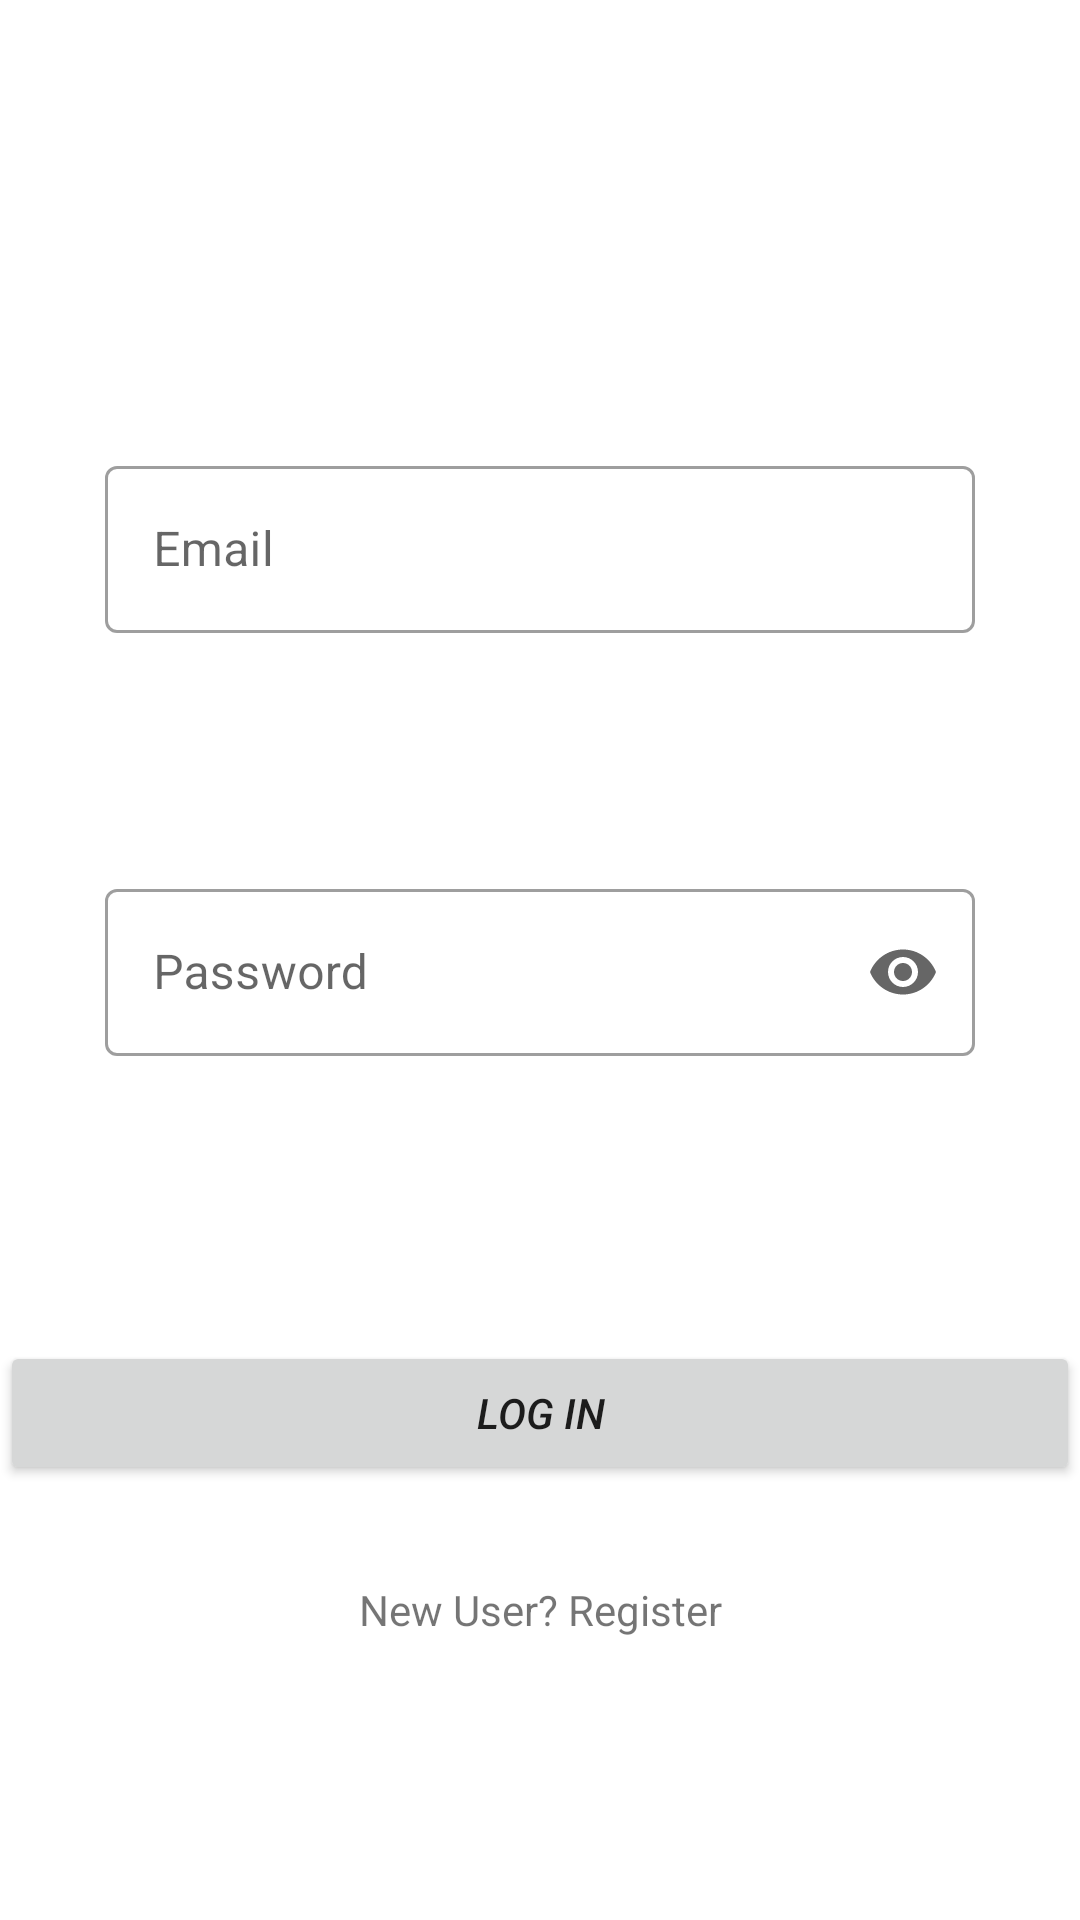

This screen was rendered from an Android layout file. Write that file and the resources it references.
<!-- AndroidManifest.xml: application theme Theme.FitFreak -->
<!-- res/layout/activity_login.xml -->
<?xml version="1.0" encoding="utf-8"?>
<androidx.constraintlayout.widget.ConstraintLayout xmlns:android="http://schemas.android.com/apk/res/android"
    xmlns:app="http://schemas.android.com/apk/res-auto"
    xmlns:tools="http://schemas.android.com/tools"
    android:layout_width="match_parent"
    android:layout_height="match_parent"
    android:layout_margin="10dp"
    tools:context=".Login">

    <ProgressBar
        android:id="@+id/progressBar2"
        style="?android:attr/progressBarStyle"
        android:layout_width="wrap_content"
        android:layout_height="wrap_content"
        android:layout_marginTop="44dp"
        android:layout_marginEnd="36dp"
        android:visibility="invisible"
        app:layout_constraintEnd_toEndOf="@+id/alreadyRegister"
        app:layout_constraintTop_toBottomOf="@+id/alreadyRegister" />

    <TextView
        android:id="@+id/alreadyRegister"
        android:layout_width="wrap_content"
        android:layout_height="wrap_content"
        android:layout_marginTop="32dp"
        android:text="New User? Register"
        app:layout_constraintEnd_toEndOf="parent"
        app:layout_constraintStart_toStartOf="parent"
        app:layout_constraintTop_toBottomOf="@+id/SignIN" />

    <Button
        android:id="@+id/SignIN"
        android:layout_width="0dp"
        android:layout_height="wrap_content"
        android:layout_marginTop="236dp"
        android:text="LOG IN"
        android:textStyle="italic"
        app:layout_constraintEnd_toEndOf="parent"
        app:layout_constraintHorizontal_bias="0.0"
        app:layout_constraintStart_toStartOf="parent"
        app:layout_constraintTop_toBottomOf="@+id/textInputLayout3" />

    <com.google.android.material.textfield.TextInputLayout
        style="@style/Widget.MaterialComponents.TextInputLayout.OutlinedBox"
        android:layout_width="match_parent"
        android:layout_height="wrap_content"
        android:layout_marginStart="35dp"
        android:layout_marginTop="80dp"
        android:layout_marginEnd="35dp"
        app:layout_constraintEnd_toEndOf="parent"
        app:layout_constraintStart_toStartOf="parent"
        app:endIconMode="password_toggle"
        app:layout_constraintTop_toBottomOf="@+id/textInputLayout3">

        <com.google.android.material.textfield.TextInputEditText
            android:id="@+id/mPassword"
            android:inputType="textPassword"

            android:layout_width="match_parent"
            android:layout_height="wrap_content"
            android:hint="Password" />
    </com.google.android.material.textfield.TextInputLayout>

    <com.google.android.material.textfield.TextInputLayout
        style="@style/Widget.MaterialComponents.TextInputLayout.OutlinedBox"
        android:id="@+id/textInputLayout3"
        android:layout_width="match_parent"
        android:layout_height="wrap_content"
        android:layout_marginStart="35dp"
        android:layout_marginTop="150dp"
        android:layout_marginEnd="35dp"
        app:layout_constraintEnd_toEndOf="parent"
        app:endIconMode="clear_text"
        app:layout_constraintStart_toStartOf="parent"
        app:layout_constraintTop_toTopOf="parent">

        <com.google.android.material.textfield.TextInputEditText

            android:id="@+id/mEmail"
            android:layout_width="match_parent"
            android:layout_height="wrap_content"
            android:hint="Email"/>

    </com.google.android.material.textfield.TextInputLayout>
</androidx.constraintlayout.widget.ConstraintLayout>
<!-- resources referenced by this layout -->
<resources>
  <style name="Theme.FitFreak" parent="Theme.MaterialComponents.DayNight.DarkActionBar">
          
          <item name="colorPrimary">@color/purple_500</item>
          <item name="colorPrimaryVariant">@color/purple_700</item>
          <item name="colorOnPrimary">@color/white</item>
          
          <item name="colorSecondary">@color/teal_200</item>
          <item name="colorSecondaryVariant">@color/teal_700</item>
          <item name="colorOnSecondary">@color/black</item>
          
          <item name="android:statusBarColor" tools:targetApi="l">?attr/colorPrimaryVariant</item>
          
      </style>
  <!-- not gathered from this repository: default colours our renderer supplied (Android Studio template values) -->
  <color name="purple_500">#FF6200EE</color>
  <color name="purple_700">#FF3700B3</color>
  <color name="teal_200">#FF03DAC5</color>
  <color name="teal_700">#FF018786</color>
  <color name="black">#FF000000</color>
  <color name="white">#FFFFFFFF</color>
</resources>
